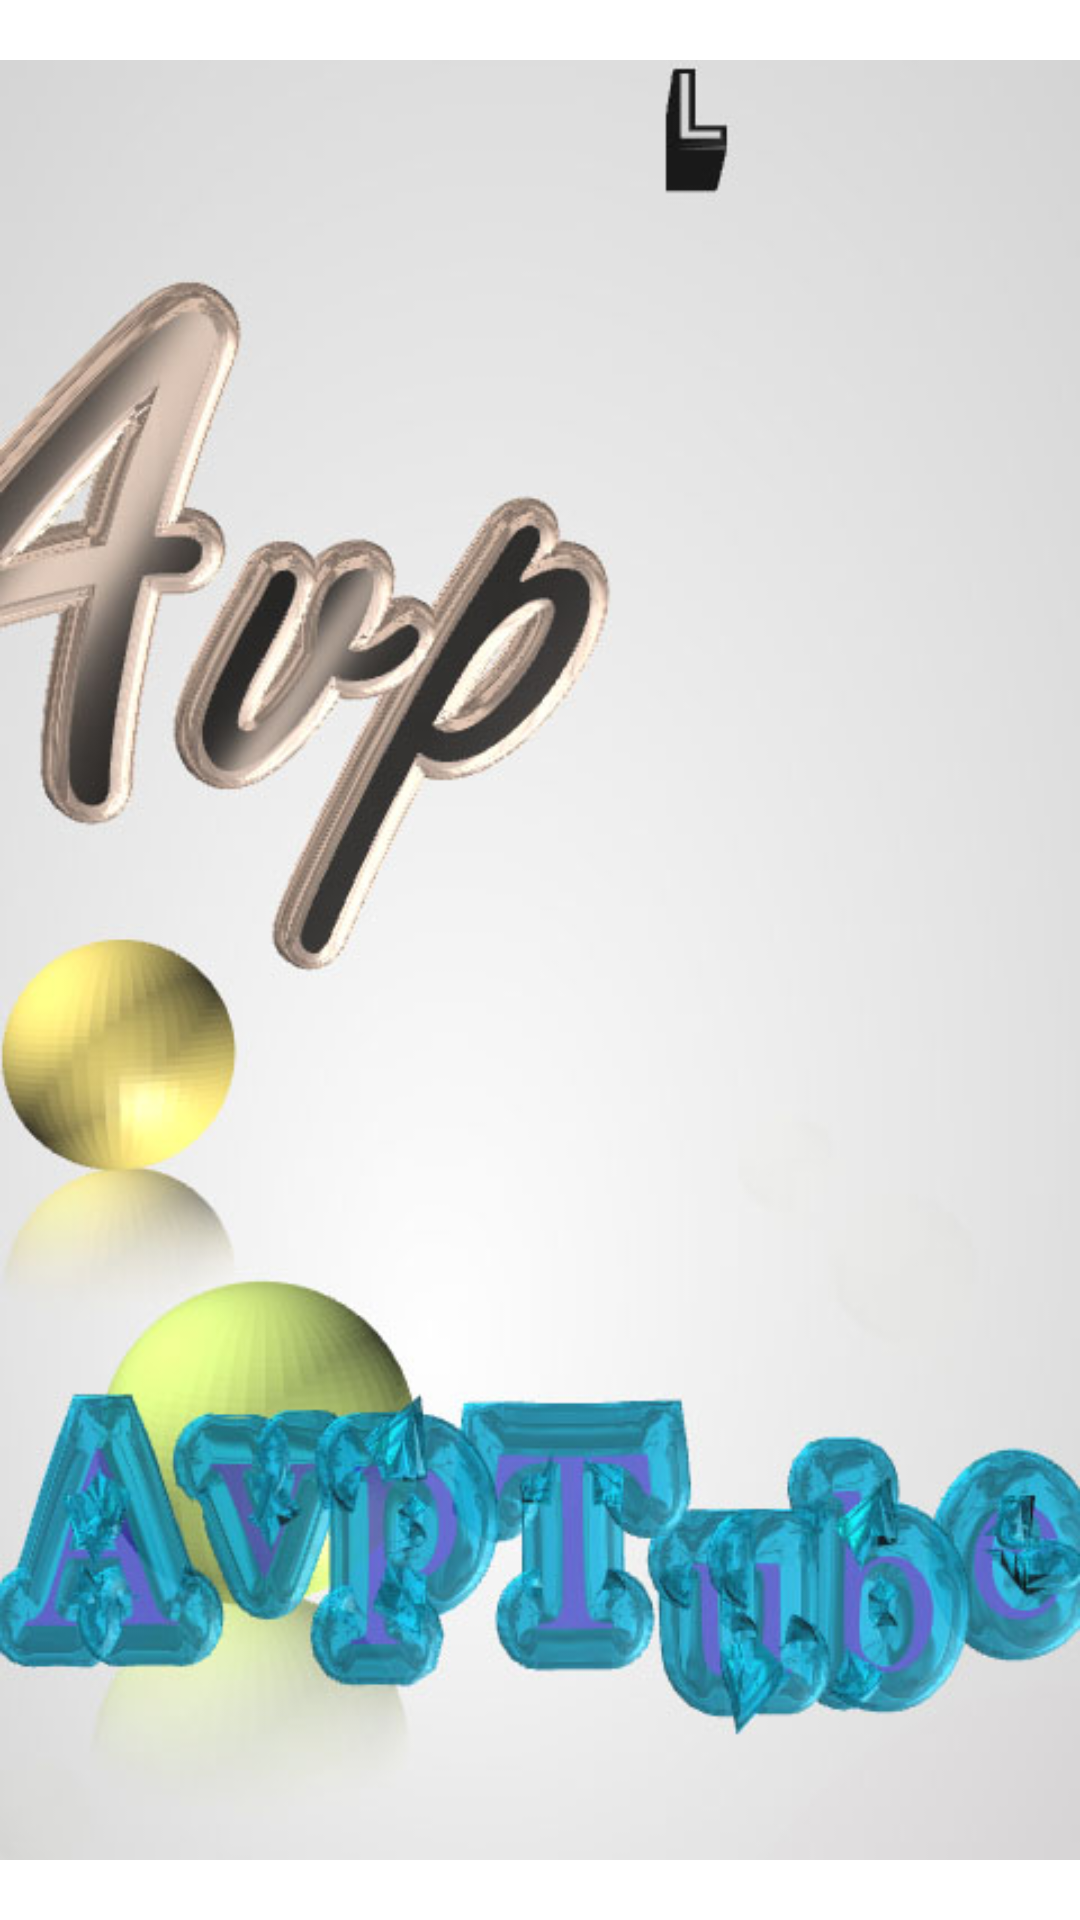

Android layout source for this screen:
<!-- AndroidManifest.xml: fallback theme Theme.MaterialComponents.DayNight.NoActionBar -->
<!-- res/layout/splashscreen.xml -->
<?xml version="1.0" encoding="utf-8"?>
<LinearLayout xmlns:android="http://schemas.android.com/apk/res/android"
    android:layout_width="fill_parent"
    android:layout_height="fill_parent"
    android:orientation="vertical" >

    <ImageView
        android:id="@+id/SplashImageView"
        android:layout_width="wrap_content"
        android:layout_height="wrap_content"
        android:src="@anim/anim_android"
        />

</LinearLayout>
<!-- resources referenced by this layout -->
<resources>

</resources>
